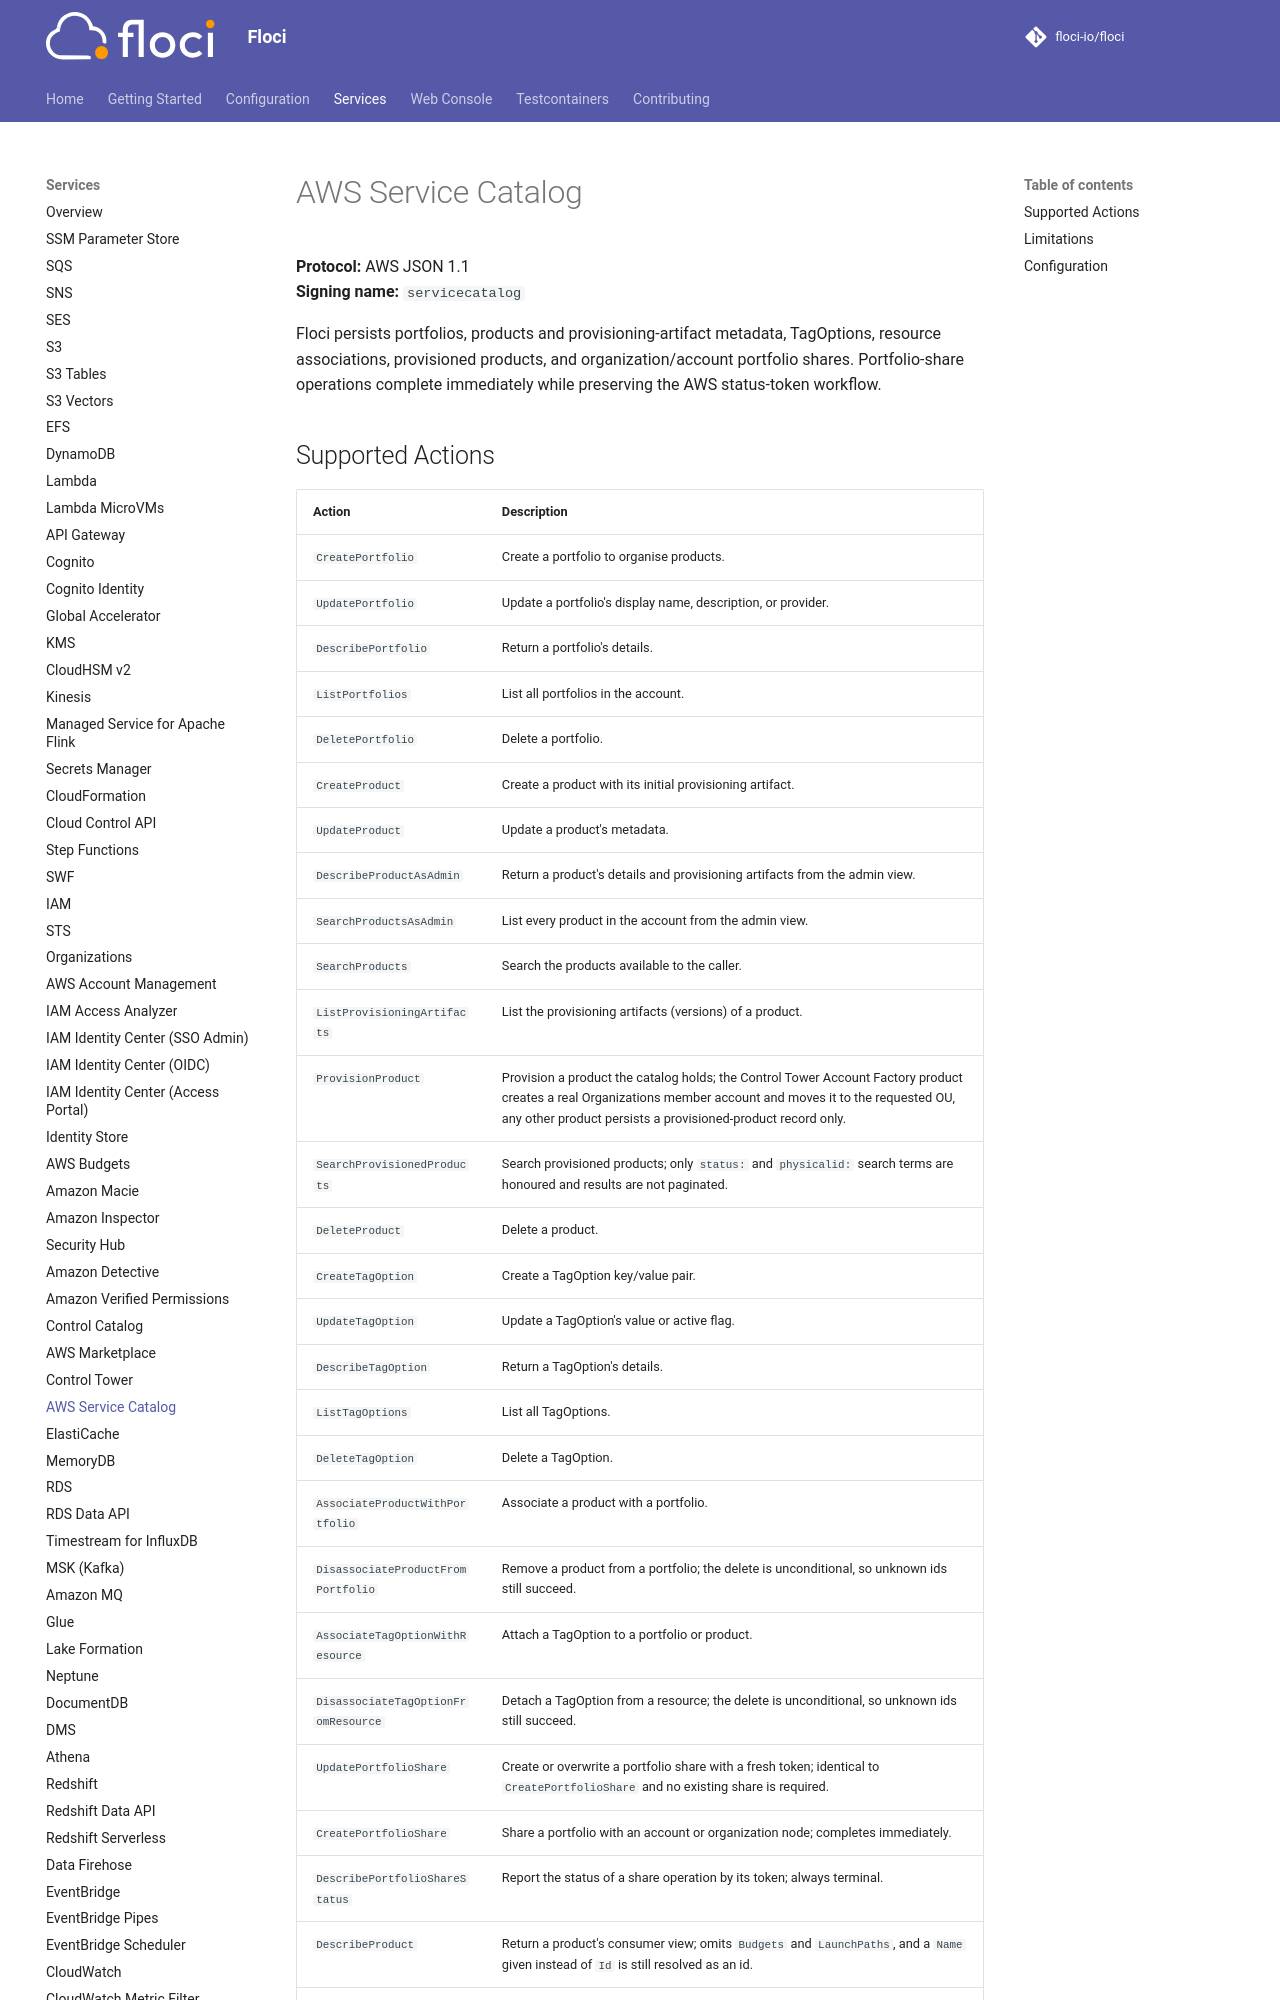

repository: Nixotica/floci-fork · page: services/service-catalog/index.html · generator: mkdocs

# AWS Service Catalog

**Protocol:** AWS JSON 1.1  
**Signing name:** `servicecatalog`

Floci persists portfolios, products and provisioning-artifact metadata, TagOptions,
resource associations, provisioned products, and organization/account portfolio shares.
Portfolio-share operations complete immediately while preserving the AWS status-token
workflow.
